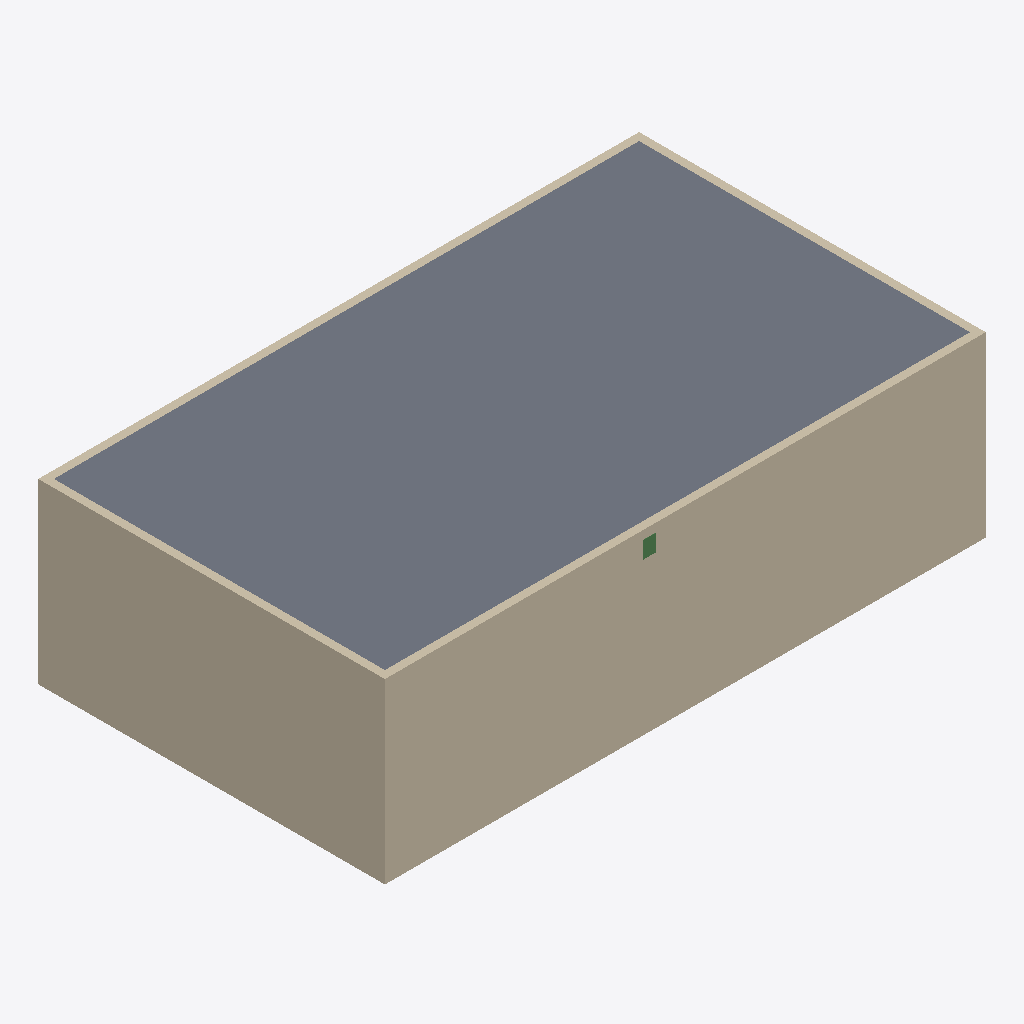
Isometric view of an IFC building model (IFC-SPF (STEP), schema IFC4, length unit millimetre), seen from the south-west, elements coloured by IFC class: 4 walls (beige), 1 slab (grey), 1 beam (green).
Extent 14.2 m × 8.2 m × 4.4 m (x, y, z). Storeys (2): Level 1 at 0.00 m; Level 2 at 4.20 m. Elements (14): 7 IfcWall, 3 IfcAirTerminal, 2 IfcSlab, 1 IfcBeam, 1 IfcUnitaryEquipment.

HEADER;
FILE_DESCRIPTION(('ViewDefinition [DesignTransferView]'),'2;1');
FILE_NAME('autoroute.ifc','2026-11-12T17:28:33',(''),(''),'BimCraft','BimCraft','');
FILE_SCHEMA(('IFC4'));
ENDSEC;
DATA;
#18=IFCPROJECT('1Dk_VIzZX2ivPakXDE$UDM',#5,'Auto-route test',$,$,$,$,(#14),#10);
#20=IFCSITE('3cOfQmbXfEX8bZaXtlubDa',#5,'Auto-route test',$,$,#19,$,$,.ELEMENT.,$,$,$,$,$);
#22=IFCBUILDING('1N17kHO4bFTQPnmpkWP81r',#5,'Auto-route test',$,$,#21,$,$,.ELEMENT.,$,$,$);
#26=IFCBUILDINGSTOREY('0me2CFAXj2Ue5a22upzsPS',#5,'Level 1',$,$,#25,$,$,.ELEMENT.,0.0);
#33=IFCBUILDINGSTOREY('3fwBh_NuH5F8ro7FS5eHyR',#5,'Level 2',$,$,#32,$,$,.ELEMENT.,4200.0);
#670=IFCSLAB('1wovH$hmT3rhwQgm3935A0',#5,'Slab over level 1',$,$,#669,#682,$,.FLOOR.);
#70=IFCWALL('248kKMk9P0qxjlnLd3GbHH',#5,'Exterior 2×6',$,'Exterior 2×6',#69,#178,$,.STANDARD.);
#141=IFCWALL('3g2xjRQQjBMBr6zCDPflbc',#5,'Exterior 2×6',$,'Exterior 2×6',#140,#256,$,.STANDARD.);
#118=IFCWALL('2XW04ELX5B5AK4gSMZqMAA',#5,'Exterior 2×6',$,'Exterior 2×6',#117,#230,$,.STANDARD.);
#95=IFCWALL('078uTpwl50LRnXrGmYW9G9',#5,'Exterior 2×6',$,'Exterior 2×6',#94,#204,$,.STANDARD.);
#652=IFCBEAM('3uIc$79ZH9OPXiG8yifNux',#5,'Beam 300 × 400',$,$,#651,#664,$,.BEAM.);
ENDSEC;
